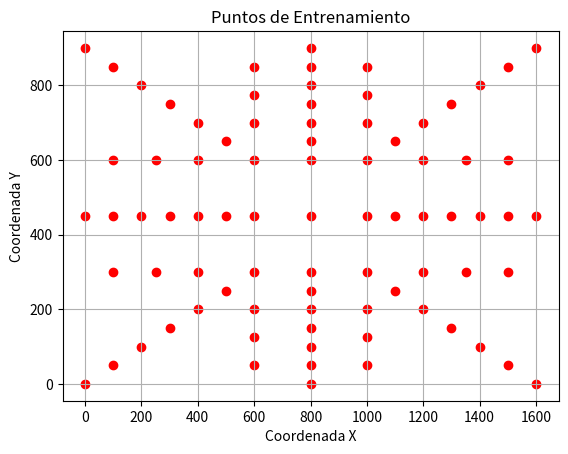

Reproduce this figure in Python.
import matplotlib.pyplot as plt

# Tuplas anteriores
rectangulo_grande = [(0, 0), (800, 0), (1600, 0), (0, 450),(800, 450),(1600, 450),(0, 900),(800, 900),(1600, 900)]

# Coordenadas de los rectángulos pequeños (dentro del grande)
rectangulo_pequeno_1 = [(100, 50),(800, 50),(1500, 50),(100, 450),(1500, 450),(100, 850),(800, 850),(1500, 850)]
rectangulo_pequeno_2 = [(200, 100),(800, 100),(1400, 100),(200, 450),(1400, 450),(200, 800),(800, 800),(1400, 800)]
rectangulo_pequeno_3 = [(300, 150),(800, 150),(1300, 150),(300, 450),(1300, 450),(300, 750),(800, 750),(1300, 750)]
rectangulo_pequeno_4 = [(400, 200),(800, 200),(1200, 200),(400, 450),(1200, 450),(400, 700),(800, 700),(1200, 700)]
rectangulo_pequeno_5 = [(500, 250),(800, 250),(1100, 250),(500, 450),(1100, 450),(500, 650),(800, 650),(1100, 650)]
rectangulo_pequeno_6 = [(600, 300),(600, 600),(1000, 600),(1000, 300),(600, 450),(1000, 450),(800, 300),(800, 600)]
sector_izquierda = [(100,300 ),(250, 300),(400, 300),(100,600),(250, 600),(400, 600)]
sector_derecha = [(1500,300 ),(1350, 300),(1200, 300),(1500,600),(1350, 600),(1200, 600)]
sector_izquierda2 = [(600,200 ),(600, 125),(600, 50),(600,700),(600, 775),(600, 850)]
sector_derecha2 = [(1000,200 ),(1000, 125),(1000, 50),(1000,700),(1000, 775),(1000, 850)]



# Combinar ambas listas de tuplas
vector_tuplas = rectangulo_grande + rectangulo_pequeno_1 + rectangulo_pequeno_2 +rectangulo_pequeno_3 + rectangulo_pequeno_4+ rectangulo_pequeno_5 + sector_izquierda +sector_derecha +sector_izquierda2 + sector_derecha2 + rectangulo_pequeno_6

# Extraer las coordenadas x e y por separado
x_coords = [tupla[0] for tupla in vector_tuplas]
y_coords = [tupla[1] for tupla in vector_tuplas]

# Graficar las tuplas en rojo
plt.scatter(x_coords, y_coords, color='red')
plt.xlabel('Coordenada X')
plt.ylabel('Coordenada Y')
plt.title('Puntos de Entrenamiento')
plt.grid(True)
plt.show()